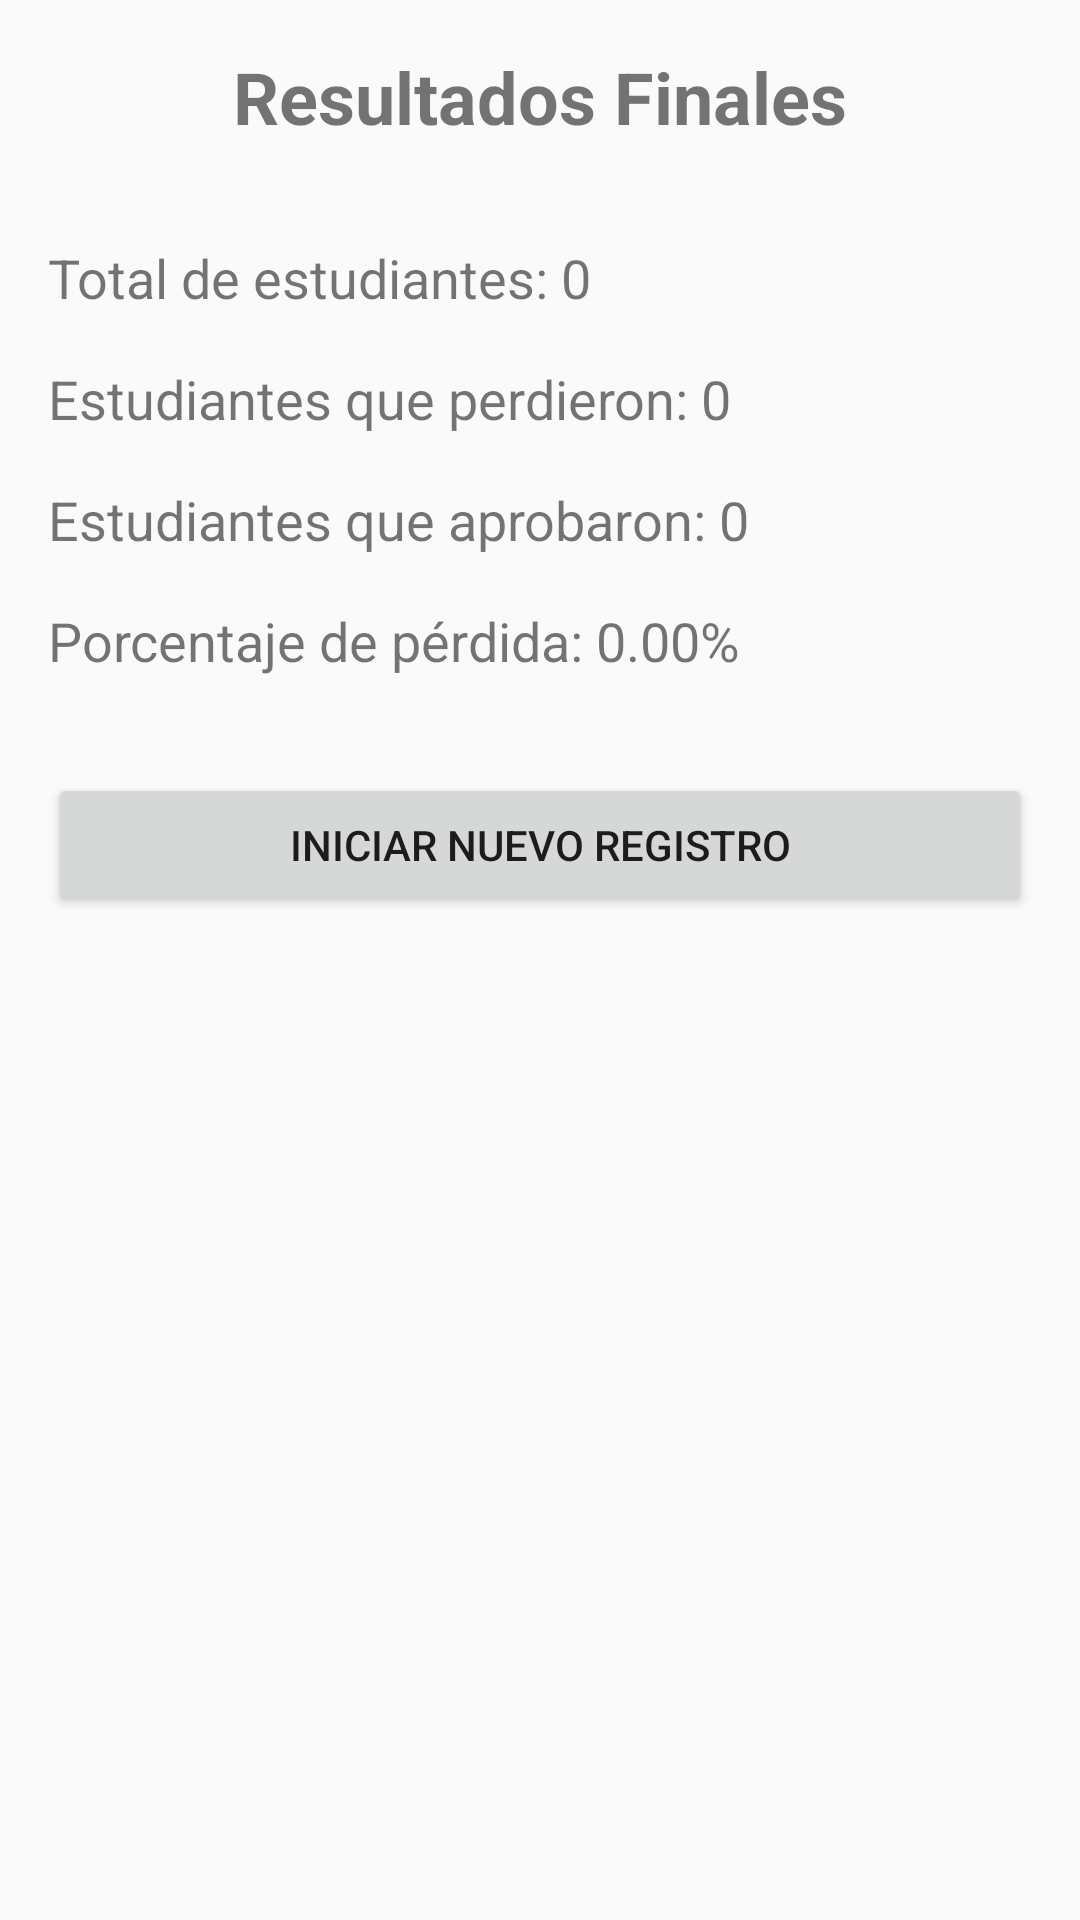

Android layout source for this screen:
<!-- AndroidManifest.xml: application theme Theme.NotasEstudiantiles -->
<!-- res/layout/activity_resultados.xml -->
<?xml version="1.0" encoding="utf-8"?>
<androidx.constraintlayout.widget.ConstraintLayout xmlns:android="http://schemas.android.com/apk/res/android"
    xmlns:app="http://schemas.android.com/apk/res-auto"
    xmlns:tools="http://schemas.android.com/tools"
    android:layout_width="match_parent"
    android:layout_height="match_parent"
    android:padding="16dp"
    tools:context=".ResultadosActivity">

    <TextView
        android:id="@+id/tvTituloResultados"
        android:layout_width="wrap_content"
        android:layout_height="wrap_content"
        android:text="Resultados Finales"
        android:textSize="24sp"
        android:textStyle="bold"
        app:layout_constraintEnd_toEndOf="parent"
        app:layout_constraintStart_toStartOf="parent"
        app:layout_constraintTop_toTopOf="parent" />

    <TextView
        android:id="@+id/tvTotalEstudiantes"
        android:layout_width="0dp"
        android:layout_height="wrap_content"
        android:layout_marginTop="32dp"
        android:text="Total de estudiantes: 0"
        android:textSize="18sp"
        app:layout_constraintEnd_toEndOf="parent"
        app:layout_constraintStart_toStartOf="parent"
        app:layout_constraintTop_toBottomOf="@+id/tvTituloResultados" />

    <TextView
        android:id="@+id/tvEstudiantesPerdieron"
        android:layout_width="0dp"
        android:layout_height="wrap_content"
        android:layout_marginTop="16dp"
        android:text="Estudiantes que perdieron: 0"
        android:textSize="18sp"
        app:layout_constraintEnd_toEndOf="parent"
        app:layout_constraintStart_toStartOf="parent"
        app:layout_constraintTop_toBottomOf="@+id/tvTotalEstudiantes" />

    <TextView
        android:id="@+id/tvEstudiantesAprobaron"
        android:layout_width="0dp"
        android:layout_height="wrap_content"
        android:layout_marginTop="16dp"
        android:text="Estudiantes que aprobaron: 0"
        android:textSize="18sp"
        app:layout_constraintEnd_toEndOf="parent"
        app:layout_constraintStart_toStartOf="parent"
        app:layout_constraintTop_toBottomOf="@+id/tvEstudiantesPerdieron" />

    <TextView
        android:id="@+id/tvPorcentajePerdieron"
        android:layout_width="0dp"
        android:layout_height="wrap_content"
        android:layout_marginTop="16dp"
        android:text="Porcentaje de pérdida: 0.00%"
        android:textSize="18sp"
        app:layout_constraintEnd_toEndOf="parent"
        app:layout_constraintStart_toStartOf="parent"
        app:layout_constraintTop_toBottomOf="@+id/tvEstudiantesAprobaron" />

    <Button
        android:id="@+id/btnNuevoRegistro"
        android:layout_width="0dp"
        android:layout_height="wrap_content"
        android:layout_marginTop="32dp"
        android:text="Iniciar Nuevo Registro"
        app:layout_constraintEnd_toEndOf="parent"
        app:layout_constraintStart_toStartOf="parent"
        app:layout_constraintTop_toBottomOf="@+id/tvPorcentajePerdieron" />

</androidx.constraintlayout.widget.ConstraintLayout>
<!-- resources referenced by this layout -->
<resources>
  <style name="Theme.NotasEstudiantiles" parent="Theme.AppCompat.Light.DarkActionBar">
          <item name="colorPrimary">@color/purple_500</item>
          <item name="colorPrimaryDark">@color/purple_700</item>
          <item name="colorAccent">@color/teal_200</item>
      </style>
  <!-- not gathered from this repository: default colours our renderer supplied (Android Studio template values) -->
  <color name="purple_500">#FF6200EE</color>
  <color name="purple_700">#FF3700B3</color>
  <color name="teal_200">#FF03DAC5</color>
</resources>
